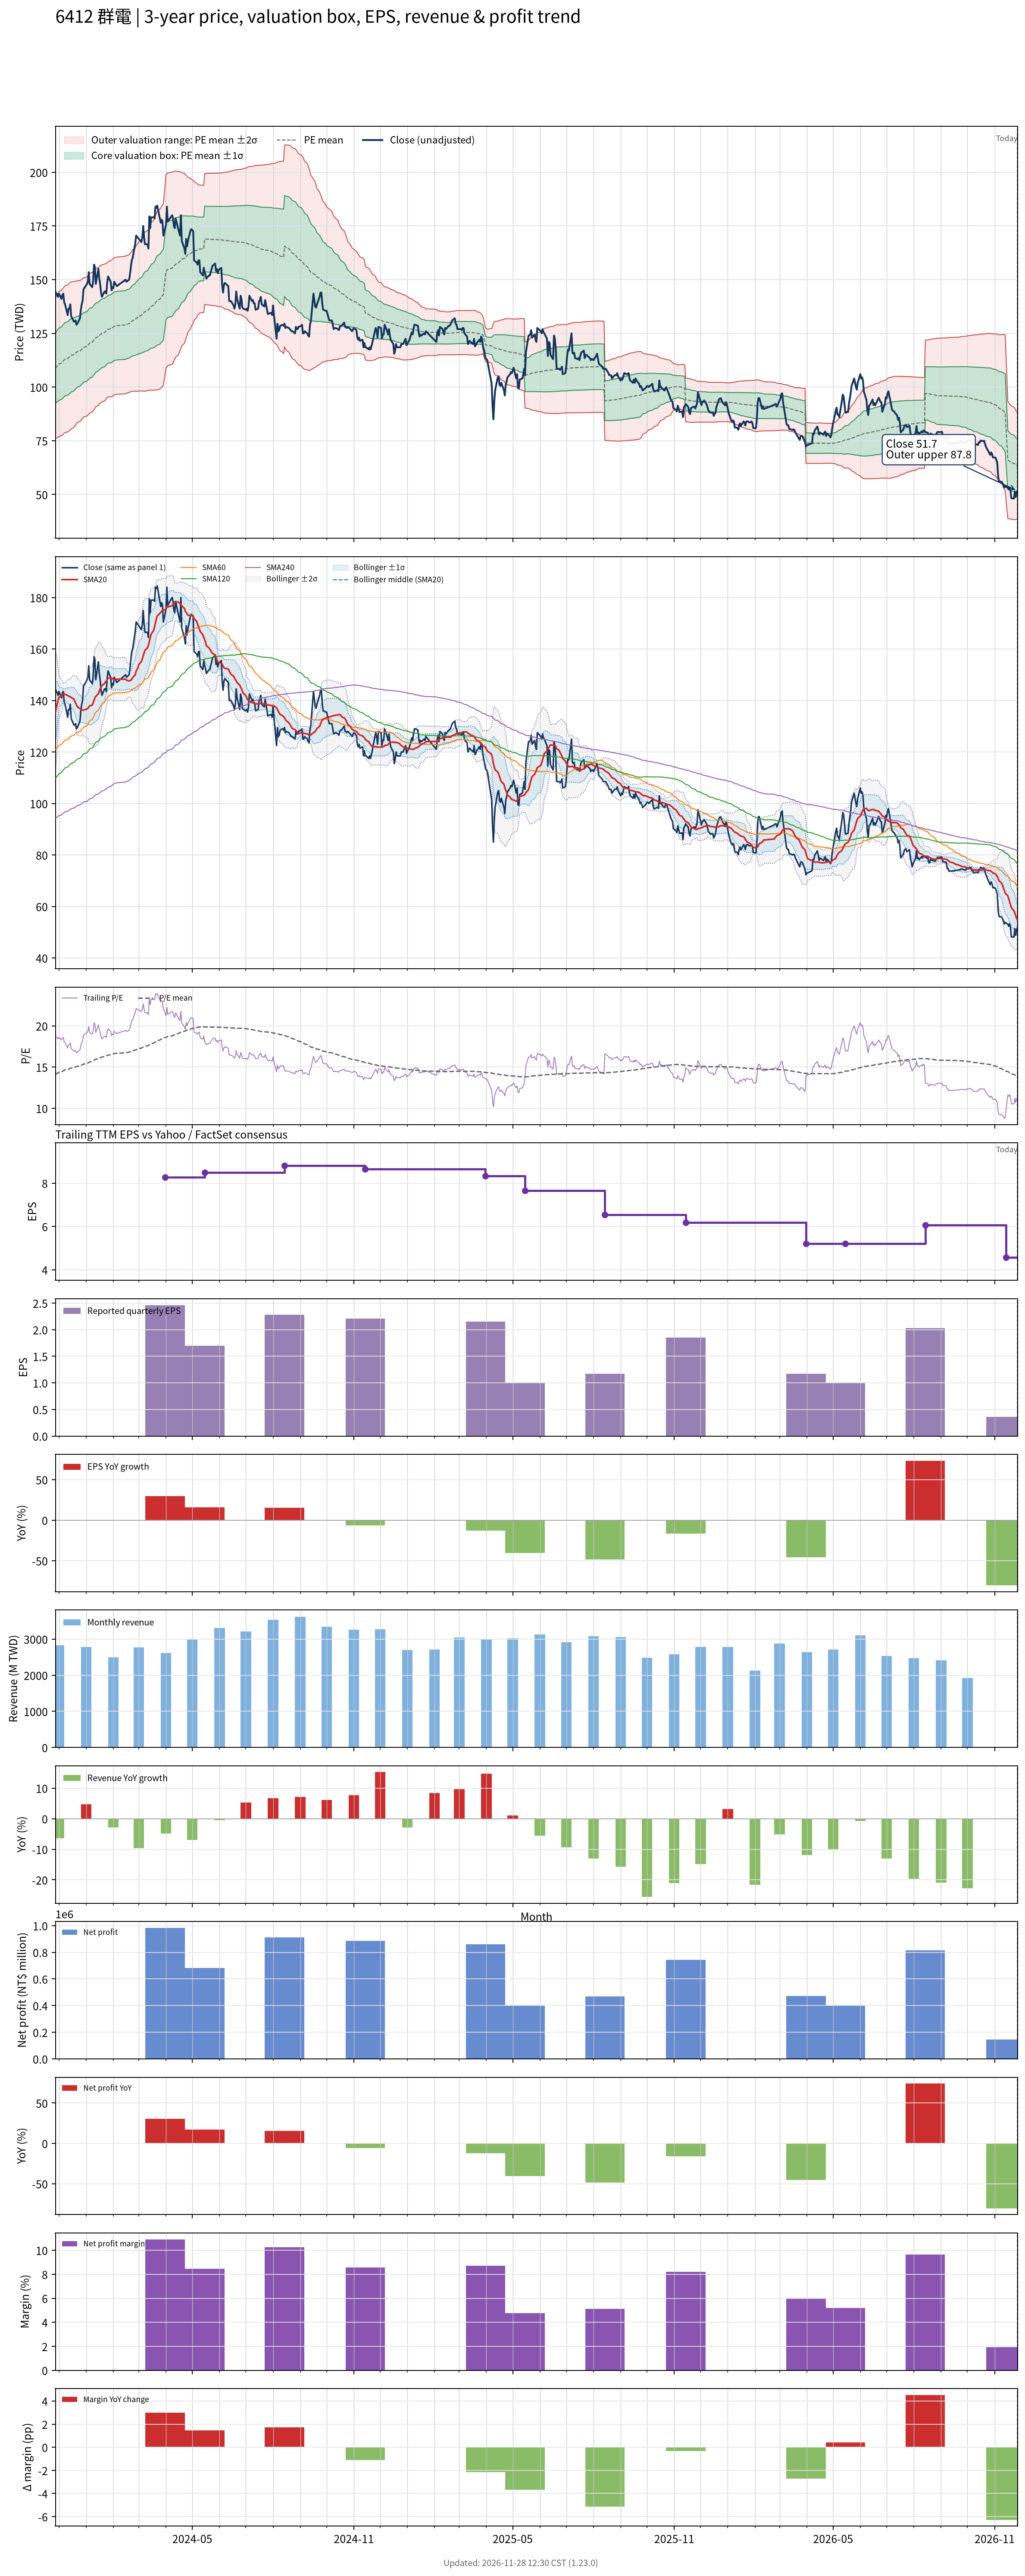

The file beside this chart, header and first rows:
# chart-version: skill-stock-dynamic-val…
date, close, available_date, period_end, eps, ttm_eps, pe, pe_mean, pe_std, price_m2, price_m1, price_mean, price_p1, price_p2, forward_eps, forward_pe, forward_pe_mean, forward_pe_std, forward_price_m2, forward_price_m1, forward_price_mean, forward_price_p1, forward_price_p2, sma20
2023-11-27, 144.5, 2023-11-14, 2023-09-30, 2.36, 7.71, 18.74, 14.1, 2.123, 76, 92.37, 108.7, 125.1, 141.5, , , , , , , , , , 135.4
2023-11-28, 143.5, 2023-11-14, 2023-09-30, 2.36, 7.71, 18.61, 14.17, 2.144, 76.16, 92.69, 109.2, 125.8, 142.3, , , , , , , , , , 137
2023-11-29, 143, 2023-11-14, 2023-09-30, 2.36, 7.71, 18.55, 14.23, 2.16, 76.4, 93.06, 109.7, 126.4, 143, , , , , , , , , , 138.6
2023-11-30, 142, 2023-11-14, 2023-09-30, 2.36, 7.71, 18.42, 14.29, 2.174, 76.66, 93.42, 110.2, 126.9, 143.7, , , , , , , , , , 140
2023-12-01, 143.5, 2023-11-14, 2023-09-30, 2.36, 7.71, 18.61, 14.36, 2.187, 76.95, 93.82, 110.7, 127.5, 144.4, , , , , , , , , , 141.2
2023-12-04, 141, 2023-11-14, 2023-09-30, 2.36, 7.71, 18.29, 14.42, 2.194, 77.33, 94.24, 111.2, 128.1, 145, , , , , , , , , , 141.8
2023-12-05, 143, 2023-11-14, 2023-09-30, 2.36, 7.71, 18.55, 14.48, 2.201, 77.7, 94.67, 111.6, 128.6, 145.6, , , , , , , , , , 142.2
2023-12-06, 143.5, 2023-11-14, 2023-09-30, 2.36, 7.71, 18.61, 14.54, 2.209, 78.07, 95.1, 112.1, 129.2, 146.2, , , , , , , , , , 142.7
2023-12-07, 139.5, 2023-11-14, 2023-09-30, 2.36, 7.71, 18.09, 14.6, 2.209, 78.54, 95.56, 112.6, 129.6, 146.6, , , , , , , , , , 142.6
2023-12-08, 138.5, 2023-11-14, 2023-09-30, 2.36, 7.71, 17.96, 14.65, 2.216, 78.8, 95.89, 113, 130.1, 147.2, , , , , , , , , , 142.4
2023-12-11, 133.5, 2023-11-14, 2023-09-30, 2.36, 7.71, 17.32, 14.7, 2.217, 79.13, 96.22, 113.3, 130.4, 147.5, , , , , , , , , , 142
2023-12-12, 136.5, 2023-11-14, 2023-09-30, 2.36, 7.71, 17.7, 14.74, 2.222, 79.41, 96.54, 113.7, 130.8, 147.9, , , , , , , , , , 141.7
2023-12-13, 136.5, 2023-11-14, 2023-09-30, 2.36, 7.71, 17.7, 14.79, 2.225, 79.71, 96.87, 114, 131.2, 148.3, , , , , , , , , , 141.6
2023-12-14, 138.5, 2023-11-14, 2023-09-30, 2.36, 7.71, 17.96, 14.84, 2.226, 80.09, 97.26, 114.4, 131.6, 148.7, , , , , , , , , , 141.5
2023-12-15, 133, 2023-11-14, 2023-09-30, 2.36, 7.71, 17.25, 14.89, 2.218, 80.58, 97.68, 114.8, 131.9, 149, , , , , , , , , , 141.2
2023-12-18, 130.5, 2023-11-14, 2023-09-30, 2.36, 7.71, 16.93, 14.93, 2.202, 81.17, 98.15, 115.1, 132.1, 149.1, , , , , , , , , , 140.6
2023-12-19, 130.5, 2023-11-14, 2023-09-30, 2.36, 7.71, 16.93, 14.98, 2.186, 81.78, 98.63, 115.5, 132.3, 149.2, , , , , , , , , , 139.8
2023-12-20, 131, 2023-11-14, 2023-09-30, 2.36, 7.71, 16.99, 15.02, 2.171, 82.37, 99.1, 115.8, 132.6, 149.3, , , , , , , , , , 139.1
2023-12-21, 129, 2023-11-14, 2023-09-30, 2.36, 7.71, 16.73, 15.07, 2.154, 82.94, 99.55, 116.2, 132.8, 149.4, , , , , , , , , , 138.3
2023-12-22, 129.5, 2023-11-14, 2023-09-30, 2.36, 7.71, 16.8, 15.11, 2.141, 83.45, 99.96, 116.5, 133, 149.5, , , , , , , , , , 137.5
2023-12-25, 132, 2023-11-14, 2023-09-30, 2.36, 7.71, 17.12, 15.15, 2.127, 84.01, 100.4, 116.8, 133.2, 149.6, , , , , , , , , , 136.9
2023-12-26, 136, 2023-11-14, 2023-09-30, 2.36, 7.71, 17.64, 15.2, 2.119, 84.5, 100.8, 117.2, 133.5, 149.9, , , , , , , , , , 136.5
2023-12-27, 138.5, 2023-11-14, 2023-09-30, 2.36, 7.71, 17.96, 15.25, 2.11, 85.03, 101.3, 117.6, 133.8, 150.1, , , , , , , , , , 136.3
2023-12-28, 140, 2023-11-14, 2023-09-30, 2.36, 7.71, 18.16, 15.3, 2.103, 85.56, 101.8, 118, 134.2, 150.4, , , , , , , , , , 136.2
2023-12-29, 145.5, 2023-11-14, 2023-09-30, 2.36, 7.71, 18.87, 15.36, 2.1, 86.07, 102.3, 118.4, 134.6, 150.8, , , , , , , , , , 136.3
2024-01-02, 148, 2023-11-14, 2023-09-30, 2.36, 7.71, 19.2, 15.43, 2.1, 86.55, 102.7, 118.9, 135.1, 151.3, , , , , , , , , , 136.7
2024-01-03, 149, 2023-11-14, 2023-09-30, 2.36, 7.71, 19.33, 15.49, 2.105, 86.96, 103.2, 119.4, 135.6, 151.9, , , , , , , , , , 136.9
2024-01-04, 153.5, 2023-11-14, 2023-09-30, 2.36, 7.71, 19.91, 15.56, 2.116, 87.31, 103.6, 119.9, 136.2, 152.6, , , , , , , , , , 137.4
2024-01-05, 148, 2023-11-14, 2023-09-30, 2.36, 7.71, 19.2, 15.62, 2.11, 87.88, 104.2, 120.4, 136.7, 153, , , , , , , , , , 137.9
2024-01-08, 146.5, 2023-11-14, 2023-09-30, 2.36, 7.71, 19, 15.68, 2.105, 88.41, 104.6, 120.9, 137.1, 153.3, , , , , , , , , , 138.3
2024-01-09, 149.5, 2023-11-14, 2023-09-30, 2.36, 7.71, 19.39, 15.74, 2.099, 89.01, 105.2, 121.4, 137.6, 153.7, , , , , , , , , , 139.1
2024-01-10, 157, 2023-11-14, 2023-09-30, 2.36, 7.71, 20.36, 15.82, 2.104, 89.5, 105.7, 121.9, 138.2, 154.4, , , , , , , , , , 140.1
2024-01-11, 156, 2023-11-14, 2023-09-30, 2.36, 7.71, 20.23, 15.89, 2.103, 90.07, 106.3, 122.5, 138.7, 154.9, , , , , , , , , , 141.1
2024-01-12, 148, 2023-11-14, 2023-09-30, 2.36, 7.71, 19.2, 15.95, 2.085, 90.86, 106.9, 123, 139.1, 155.2, , , , , , , , , , 141.6
2024-01-15, 155, 2023-11-14, 2023-09-30, 2.36, 7.71, 20.1, 16.02, 2.081, 91.46, 107.5, 123.5, 139.6, 155.6, , , , , , , , , , 142.7
2024-01-16, 150.5, 2023-11-14, 2023-09-30, 2.36, 7.71, 19.52, 16.09, 2.069, 92.13, 108.1, 124, 140, 156, , , , , , , , , , 143.7
2024-01-17, 148, 2023-11-14, 2023-09-30, 2.36, 7.71, 19.2, 16.14, 2.069, 92.53, 108.5, 124.4, 140.4, 156.3, , , , , , , , , , 144.5
2024-01-18, 144, 2023-11-14, 2023-09-30, 2.36, 7.71, 18.68, 16.18, 2.075, 92.72, 108.7, 124.7, 140.7, 156.7, , , , , , , , , , 145.2
2024-01-19, 142, 2023-11-14, 2023-09-30, 2.36, 7.71, 18.42, 16.22, 2.069, 93.14, 109.1, 125, 141, 156.9, , , , , , , , , , 145.8
2024-01-22, 144.5, 2023-11-14, 2023-09-30, 2.36, 7.71, 18.74, 16.26, 2.066, 93.53, 109.5, 125.4, 141.3, 157.2, , , , , , , , , , 146.6
2024-01-23, 144.5, 2023-11-14, 2023-09-30, 2.36, 7.71, 18.74, 16.31, 2.058, 94.01, 109.9, 125.7, 141.6, 157.5, , , , , , , , , , 147.2
2024-01-24, 143.5, 2023-11-14, 2023-09-30, 2.36, 7.71, 18.61, 16.36, 2.039, 94.7, 110.4, 126.1, 141.9, 157.6, , , , , , , , , , 147.6
2024-01-25, 148.5, 2023-11-14, 2023-09-30, 2.36, 7.71, 19.26, 16.41, 2.032, 95.2, 110.9, 126.5, 142.2, 157.9, , , , , , , , , , 148.1
2024-01-26, 151.5, 2023-11-14, 2023-09-30, 2.36, 7.71, 19.65, 16.46, 2.043, 95.39, 111.1, 126.9, 142.6, 158.4, , , , , , , , , , 148.7
2024-01-29, 149, 2023-11-14, 2023-09-30, 2.36, 7.71, 19.33, 16.49, 2.058, 95.39, 111.3, 127.1, 143, 158.9, , , , , , , , , , 148.8
2024-01-30, 145, 2023-11-14, 2023-09-30, 2.36, 7.71, 18.81, 16.52, 2.067, 95.46, 111.4, 127.3, 143.3, 159.2, , , , , , , , , , 148.7
2024-01-31, 146.5, 2023-11-14, 2023-09-30, 2.36, 7.71, 19, 16.56, 2.067, 95.78, 111.7, 127.7, 143.6, 159.5, , , , , , , , , , 148.6
2024-02-01, 146, 2023-11-14, 2023-09-30, 2.36, 7.71, 18.94, 16.6, 2.067, 96.09, 112, 128, 143.9, 159.8, , , , , , , , , , 148.2
2024-02-02, 149, 2023-11-14, 2023-09-30, 2.36, 7.71, 19.33, 16.64, 2.068, 96.41, 112.4, 128.3, 144.2, 160.2, , , , , , , , , , 148.2
2024-02-05, 147, 2023-11-14, 2023-09-30, 2.36, 7.71, 19.07, 16.68, 2.07, 96.68, 112.6, 128.6, 144.6, 160.5, , , , , , , , , , 148.2
2024-02-15, 150, 2023-11-14, 2023-09-30, 2.36, 7.71, 19.46, 16.72, 2.077, 96.88, 112.9, 128.9, 144.9, 160.9, , , , , , , , , , 148.3
2024-02-16, 149, 2023-11-14, 2023-09-30, 2.36, 7.71, 19.33, 16.76, 2.081, 97.11, 113.2, 129.2, 145.3, 161.3, , , , , , , , , , 147.9
2024-02-19, 150, 2023-11-14, 2023-09-30, 2.36, 7.71, 19.46, 16.8, 2.081, 97.45, 113.5, 129.5, 145.6, 161.6, , , , , , , , , , 147.6
2024-02-20, 152.5, 2023-11-14, 2023-09-30, 2.36, 7.71, 19.78, 16.85, 2.088, 97.69, 113.8, 129.9, 146, 162.1, , , , , , , , , , 147.8
2024-02-21, 156, 2023-11-14, 2023-09-30, 2.36, 7.71, 20.23, 16.89, 2.1, 97.87, 114.1, 130.3, 146.4, 162.6, , , , , , , , , , 147.8
2024-02-22, 159, 2023-11-14, 2023-09-30, 2.36, 7.71, 20.62, 16.94, 2.118, 97.98, 114.3, 130.6, 147, 163.3, , , , , , , , , , 148.3
2024-02-23, 160, 2023-11-14, 2023-09-30, 2.36, 7.71, 20.75, 16.99, 2.137, 98.05, 114.5, 131, 147.5, 164, , , , , , , , , , 148.9
2024-02-26, 167, 2023-11-14, 2023-09-30, 2.36, 7.71, 21.66, 17.05, 2.166, 98.08, 114.8, 131.5, 148.2, 164.9, , , , , , , , , , 150
2024-02-27, 170.5, 2023-11-14, 2023-09-30, 2.36, 7.71, 22.11, 17.12, 2.201, 98.03, 115, 132, 148.9, 165.9, , , , , , , , , , 151.4
... 669 more rows
